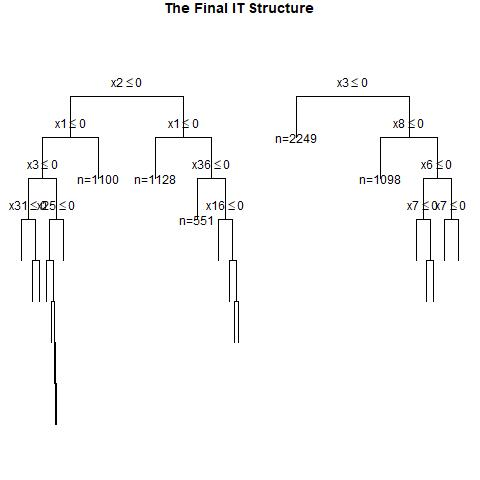

Values plotted in this chart, from the file beside it:
, x1, x2, x3, x4, x5, x6, x7, x8, x9, x10, x11, x12, x13, x14, x15, x16, x17, x18, x19, x20, x21, x22, x23
1, 0, 0, 1, 0, 1, 0, 0, 0, 0, 1, 1, 0, 1, 1, 1, 0, 1, 0, 0, 1, 0, 1, 0
2, 1, 1, 1, 0, 1, 0, 1, 1, 1, 0, 0, 0, 1, 0, 0, 0, 1, 1, 1, 1, 0, 1, 1
3, 1, 1, 0, 0, 0, 0, 0, 0, 1, 1, 1, 1, 0, 0, 1, 0, 1, 1, 0, 1, 0, 0, 1
4, 1, 1, 1, 1, 1, 0, 0, 0, 1, 0, 1, 1, 0, 0, 1, 1, 1, 0, 1, 0, 0, 0, 0
5, 0, 0, 0, 0, 0, 1, 1, 1, 1, 0, 0, 0, 0, 1, 0, 1, 0, 1, 1, 1, 1, 0, 1
6, 0, 0, 1, 1, 1, 1, 0, 1, 0, 0, 0, 0, 1, 0, 1, 0, 1, 0, 0, 0, 0, 1, 0
7, 0, 1, 1, 1, 1, 1, 0, 1, 1, 0, 0, 0, 1, 1, 0, 0, 1, 0, 1, 1, 1, 1, 0
8, 1, 1, 1, 0, 0, 0, 0, 0, 1, 1, 1, 0, 0, 0, 0, 0, 1, 1, 0, 0, 1, 0, 1
9, 1, 1, 1, 0, 0, 1, 1, 1, 1, 1, 0, 1, 1, 0, 1, 0, 0, 0, 1, 1, 1, 1, 0
10, 1, 0, 1, 0, 0, 0, 1, 1, 1, 0, 1, 1, 0, 1, 1, 0, 1, 0, 1, 1, 1, 1, 1
11, 0, 1, 0, 1, 0, 1, 1, 0, 0, 0, 1, 1, 0, 0, 0, 0, 1, 0, 1, 1, 1, 0, 1
12, 1, 1, 0, 1, 1, 0, 1, 0, 0, 1, 0, 1, 1, 1, 1, 0, 0, 0, 1, 0, 0, 1, 1
13, 1, 0, 0, 0, 1, 0, 1, 1, 1, 1, 1, 1, 0, 1, 1, 0, 1, 0, 1, 1, 0, 1, 1
14, 0, 1, 1, 0, 0, 0, 0, 1, 0, 1, 1, 0, 0, 0, 0, 0, 1, 0, 1, 0, 0, 0, 1
15, 1, 1, 1, 0, 1, 0, 0, 0, 0, 0, 1, 1, 1, 0, 1, 1, 0, 1, 0, 0, 1, 1, 1
16, 1, 0, 0, 0, 1, 0, 0, 0, 1, 0, 0, 0, 1, 1, 0, 1, 0, 1, 0, 0, 1, 1, 1
17, 0, 1, 0, 1, 1, 1, 1, 0, 0, 0, 0, 1, 1, 1, 1, 1, 1, 1, 0, 0, 1, 0, 0
18, 1, 0, 0, 1, 0, 0, 0, 0, 1, 1, 1, 0, 0, 1, 0, 0, 1, 1, 1, 1, 1, 0, 0
19, 0, 1, 0, 1, 0, 1, 1, 1, 1, 1, 0, 1, 0, 0, 1, 1, 0, 0, 1, 1, 1, 0, 0
20, 1, 1, 1, 0, 1, 0, 1, 0, 1, 1, 1, 0, 1, 1, 1, 0, 1, 0, 0, 0, 0, 0, 1
21, 0, 1, 1, 0, 0, 1, 0, 1, 1, 1, 0, 0, 0, 1, 0, 1, 0, 0, 1, 0, 1, 1, 1
22, 1, 0, 1, 0, 1, 0, 0, 0, 0, 0, 0, 1, 0, 1, 0, 1, 1, 1, 1, 1, 0, 0, 1
23, 0, 0, 1, 1, 0, 1, 1, 1, 0, 1, 0, 1, 0, 1, 1, 1, 1, 1, 0, 0, 1, 0, 1
24, 1, 0, 0, 0, 1, 0, 0, 1, 1, 1, 1, 0, 0, 1, 0, 1, 1, 1, 1, 0, 0, 1, 1
25, 1, 1, 0, 1, 1, 1, 1, 0, 1, 1, 0, 0, 0, 0, 0, 0, 0, 1, 1, 1, 1, 1, 0
26, 1, 0, 0, 0, 1, 1, 1, 1, 1, 1, 0, 0, 0, 1, 0, 1, 0, 0, 1, 0, 0, 1, 0
27, 1, 0, 0, 0, 0, 1, 0, 0, 1, 1, 1, 1, 1, 0, 1, 1, 1, 1, 0, 1, 1, 1, 1
28, 0, 0, 1, 1, 0, 0, 1, 0, 0, 0, 0, 1, 1, 0, 1, 1, 0, 0, 1, 1, 0, 1, 0
29, 1, 1, 1, 1, 0, 0, 0, 0, 1, 1, 1, 0, 0, 1, 0, 1, 0, 0, 1, 1, 0, 0, 0
30, 1, 1, 1, 0, 1, 1, 1, 1, 0, 0, 0, 0, 0, 1, 0, 0, 0, 1, 0, 0, 0, 1, 1
31, 1, 0, 1, 0, 1, 1, 0, 0, 1, 1, 1, 1, 0, 0, 1, 1, 0, 1, 1, 0, 0, 1, 0
32, 1, 1, 0, 1, 1, 0, 1, 0, 0, 1, 0, 1, 0, 0, 1, 0, 1, 0, 0, 0, 1, 1, 1
33, 1, 0, 1, 1, 0, 1, 0, 0, 0, 1, 0, 1, 0, 1, 0, 1, 1, 0, 0, 0, 1, 1, 1
34, 0, 0, 1, 1, 1, 1, 1, 0, 1, 0, 0, 1, 0, 0, 0, 1, 0, 1, 1, 1, 1, 0, 0
35, 1, 0, 0, 0, 1, 1, 1, 1, 0, 1, 1, 1, 0, 1, 0, 1, 0, 0, 0, 0, 0, 0, 0
36, 1, 1, 0, 1, 0, 1, 0, 1, 1, 1, 1, 1, 0, 0, 0, 0, 1, 0, 0, 0, 1, 1, 1
37, 0, 1, 0, 1, 0, 1, 0, 1, 0, 1, 1, 0, 1, 1, 1, 0, 0, 0, 0, 0, 0, 0, 0
38, 0, 0, 1, 1, 1, 0, 0, 0, 0, 0, 0, 1, 0, 1, 0, 1, 0, 1, 0, 1, 1, 0, 1
39, 1, 1, 1, 0, 1, 0, 1, 0, 0, 1, 1, 1, 0, 1, 0, 0, 0, 0, 0, 1, 1, 0, 1
40, 0, 0, 1, 0, 1, 0, 0, 1, 0, 1, 0, 0, 1, 1, 0, 1, 0, 0, 1, 0, 1, 1, 0
41, 1, 1, 1, 1, 0, 1, 0, 1, 0, 0, 0, 1, 0, 1, 1, 0, 1, 0, 1, 0, 0, 1, 0
42, 1, 1, 1, 1, 1, 0, 0, 0, 1, 0, 0, 0, 1, 1, 1, 0, 1, 0, 0, 1, 1, 0, 1
43, 0, 1, 1, 0, 1, 1, 1, 1, 0, 0, 1, 1, 1, 1, 0, 1, 0, 0, 1, 0, 0, 0, 1
44, 1, 1, 1, 0, 0, 1, 1, 1, 1, 1, 1, 0, 1, 1, 1, 0, 0, 0, 0, 0, 0, 0, 1
45, 0, 0, 1, 1, 0, 0, 0, 1, 1, 1, 0, 1, 0, 0, 1, 1, 1, 1, 0, 1, 0, 0, 0
46, 0, 0, 0, 1, 0, 0, 0, 0, 0, 1, 1, 1, 1, 1, 0, 0, 0, 1, 0, 0, 1, 1, 1
47, 1, 0, 1, 1, 0, 1, 1, 0, 0, 1, 1, 0, 0, 0, 0, 1, 0, 0, 0, 1, 1, 0, 0
48, 1, 0, 0, 0, 1, 0, 0, 1, 1, 0, 0, 1, 1, 1, 0, 1, 1, 1, 1, 0, 0, 0, 0
49, 0, 0, 0, 0, 0, 1, 0, 1, 0, 1, 0, 0, 0, 1, 1, 0, 1, 0, 0, 0, 0, 0, 1
50, 1, 0, 1, 0, 1, 1, 0, 0, 0, 1, 0, 1, 0, 1, 1, 1, 0, 0, 1, 0, 1, 1, 0
51, 0, 1, 0, 1, 0, 0, 0, 0, 1, 1, 0, 1, 1, 0, 0, 0, 1, 0, 0, 0, 1, 0, 1
52, 1, 0, 0, 1, 0, 0, 1, 1, 0, 0, 0, 1, 1, 1, 0, 1, 1, 0, 1, 1, 0, 1, 1
53, 1, 1, 1, 1, 1, 0, 1, 0, 1, 1, 0, 1, 0, 1, 0, 1, 0, 1, 0, 1, 1, 0, 1
54, 0, 1, 0, 0, 0, 0, 1, 0, 1, 0, 1, 1, 1, 1, 0, 0, 1, 1, 0, 1, 0, 1, 1
55, 1, 1, 0, 0, 0, 0, 1, 1, 0, 0, 1, 0, 1, 0, 1, 1, 1, 0, 1, 0, 1, 1, 1
56, 0, 0, 1, 1, 1, 0, 1, 1, 0, 0, 0, 0, 0, 0, 1, 0, 1, 0, 0, 1, 1, 0, 1
57, 1, 1, 0, 0, 0, 1, 0, 1, 0, 0, 1, 0, 0, 1, 0, 1, 0, 0, 0, 1, 0, 1, 0
58, 1, 0, 1, 1, 0, 0, 0, 0, 1, 0, 1, 0, 0, 1, 1, 0, 1, 0, 0, 1, 0, 1, 1
59, 1, 1, 1, 0, 1, 0, 1, 0, 1, 1, 1, 0, 1, 1, 0, 1, 1, 1, 1, 1, 1, 1, 1
60, 1, 1, 0, 0, 0, 0, 1, 0, 1, 1, 1, 0, 0, 1, 1, 1, 0, 1, 0, 0, 0, 1, 1
... 940 more rows
